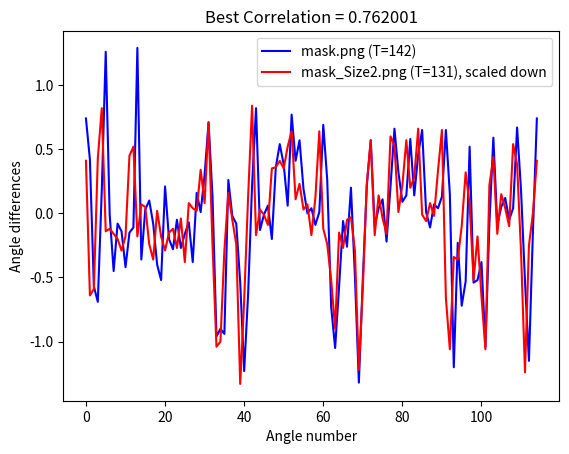

This figure's Python source:
import numpy as np
from matplotlib import pyplot as plot


##### Plot for the array of angles for 1 image ##########

# mask.pgm (T=142)
# y1 = [0.74, 0.42, -0.57, -0.69, 0.18, 1.26, -0.01, -0.45, -0.08, -0.14, -0.42, -0.15, -0.11, 1.29, -0.36, 0.03, 0.10, -0.08, -0.40, -0.52, 0.21, -0.20, -0.28, -0.05, -0.27, -0.16, -0.07, -0.38, 0.16, 0.01, 0.30, 0.71, 0.13, -0.96, -0.90, -0.94, 0.26, -0.02, -0.08, -0.54, -1.23, -0.63, 0.22, 0.82, -0.13, -0.01, 0.06, -0.20, 0.36, 0.54, 0.38, 0.06, 0.77, 0.41, 0.57, 0.19, 0.00, 0.04, -0.09, 0.01, 0.69, 0.26, -0.73, -1.05, -0.57, -0.06, -0.26, 0.20, -0.49, -1.32, -0.51, 0.21, 0.57, -0.10, 0.04, 0.11, -0.22, 0.21, 0.66, 0.32, 0.09, 0.14, 0.58, 0.14, 0.46, 0.65, 0.01, -0.11, 0.07, 0.04, 0.13, 0.65, 0.15, -1.20, -0.23, -0.72, -0.53, 0.52, -0.54, -0.52, -0.38, -1.04, -0.08, 0.59, -0.09, 0.05, 0.12, -0.05, 0.04, 0.67, 0.18, -0.53, -1.15, -0.15]




###### Arrays of angles have the same size - no interpolation ######

# mask.pgm(T=142), mask_R90(T=142)
# y1 = [0.74, 0.42, -0.57, -0.69, 0.18, 1.26, -0.01, -0.45, -0.08, -0.14, -0.42, -0.15, -0.11, 1.29, -0.36, 0.03, 0.10, -0.08, -0.40, -0.52, 0.21, -0.20, -0.28, -0.05, -0.27, -0.16, -0.07, -0.38, 0.16, 0.01, 0.30, 0.71, 0.13, -0.96, -0.90, -0.94, 0.26, -0.02, -0.08, -0.54, -1.23, -0.63, 0.22, 0.82, -0.13, -0.01, 0.06, -0.20, 0.36, 0.54, 0.38, 0.06, 0.77, 0.41, 0.57, 0.19, 0.00, 0.04, -0.09, 0.01, 0.69, 0.26, -0.73, -1.05, -0.57, -0.06, -0.26, 0.20, -0.49, -1.32, -0.51, 0.21, 0.57, -0.10, 0.04, 0.11, -0.22, 0.21, 0.66, 0.32, 0.09, 0.14, 0.58, 0.14, 0.46, 0.65, 0.01, -0.11, 0.07, 0.04, 0.13, 0.65, 0.15, -1.20, -0.23, -0.72, -0.53, 0.52, -0.54, -0.52, -0.38, -1.04, -0.08, 0.59, -0.09, 0.05, 0.12, -0.05, 0.04, 0.67, 0.18, -0.53, -1.15, -0.15]
# y2 = [1.01, 0.05, -0.90, -0.94, 0.26, -0.02, -0.08, -0.54, -1.23, -0.63, 0.22, 0.82, -0.13, -0.01, 0.06, -0.20, 0.36, 0.54, 0.38, 0.06, 0.77, 0.41, 0.57, 0.19, 0.00, 0.04, -0.09, 0.01, 0.69, 0.26, -0.73, -1.05, -0.57, -0.06, -0.26, 0.20, -0.49, -1.32, -0.51, 0.21, 0.57, -0.10, 0.04, 0.11, -0.22, 0.21, 0.66, 0.32, 0.09, 0.14, 0.58, 0.14, 0.46, 0.65, 0.01, -0.11, 0.07, 0.04, 0.13, 0.65, 0.15, -1.20, -0.23, -0.72, -0.53, 0.52, -0.54, -0.52, -0.38, -1.04, -0.08, 0.59, -0.09, 0.05, 0.12, -0.05, 0.04, 0.67, 0.18, -0.53, -1.15, -0.15, 0.15, -0.33, -0.57, -0.69, 0.18, 1.26, -0.01, -0.45, -0.08, -0.14, -0.42, -0.15, -0.11, 1.29, -0.36, 0.03, 0.10, -0.08, -0.40, -0.52, 0.21, -0.20, -0.28, -0.05, -0.27, -0.16, -0.07, -0.38, 0.16, 0.01, 0.30, 0.71]
# correlation = 0.952261




###### Spline interpolations - scaling UP ########

# mask.pgm(T=142) mask_Size.pgm(T=131) - BEFORE interpolation
# y1 = [0.55, 0.67, 0.45, -0.01, -0.50, -0.75, -0.73, -0.50, -0.04, 0.65, 1.21, 1.08, 0.37, -0.25, -0.46, -0.40, -0.20, -0.05, -0.05, -0.18, -0.36, -0.41, -0.24, -0.15, -0.28, -0.14, 0.67, 1.28, 0.75, -0.22, -0.45, -0.09, 0.16, 0.13, 0.05, -0.03, -0.14, -0.30, -0.48, -0.59, -0.41, 0.00, 0.22, 0.04, -0.23, -0.33, -0.27, -0.13, -0.05, -0.14, -0.26, -0.27, -0.18, -0.07, -0.04, -0.21, -0.38, -0.25, 0.07, 0.18, 0.07, 0.01, 0.15, 0.40, 0.64, 0.70, 0.49, 0.02, -0.58, -0.98, -0.98, -0.90, -1.01, -0.96, -0.41, 0.20, 0.28, 0.03, -0.09, -0.07, -0.15, -0.39, -0.79, -1.15, -1.19, -0.88, -0.47, -0.07, 0.37, 0.77, 0.77, 0.28, -0.16, -0.18, -0.00, 0.11, 0.07, -0.11, -0.21, -0.02, 0.30, 0.49, 0.54, 0.53, 0.45, 0.23, 0.04, 0.21, 0.63, 0.76, 0.53, 0.40, 0.51, 0.56, 0.38, 0.15, 0.03, 0.00, 0.03, 0.04, -0.01, -0.09, -0.13, -0.04, 0.30, 0.64, 0.69, 0.41, -0.06, -0.55, -0.91, -1.06, -1.00, -0.76, -0.44, -0.14, -0.08, -0.22, -0.23, 0.03, 0.20, -0.02, -0.51, -1.05, -1.32, -1.08, -0.58, -0.17, 0.14, 0.44, 0.59, 0.39, 0.01, -0.15, -0.04, 0.11, 0.15, 0.04, -0.16, -0.21, -0.02, 0.29, 0.56, 0.66, 0.52, 0.30, 0.17, 0.09, 0.04, 0.12, 0.38, 0.58, 0.45, 0.19, 0.16, 0.37, 0.60, 0.69, 0.52, 0.18, -0.08, -0.14, -0.08, 0.02, 0.08, 0.07, 0.03, 0.03, 0.15, 0.42, 0.65, 0.62, 0.20, -0.60, -1.18, -0.91, -0.32, -0.24, -0.60, -0.84, -0.71, -0.17, 0.42, 0.40, -0.20, -0.66, -0.66, -0.45, -0.31, -0.45, -0.85, -1.03, -0.66, -0.04, 0.45, 0.60, 0.31, -0.06, -0.12, 0.02, 0.13, 0.13, 0.07, -0.02, -0.09, -0.05, 0.21, 0.57, 0.66, 0.41, 0.06, -0.26, -0.64, -1.04, -1.13, -0.74, -0.15, -0.15]
# y2 = [0.55, 0.16, -0.34, -0.29, -0.05, -0.35, 0.02, 0.83, 0.67, -0.06, -0.26, -0.17, -0.04, -0.03, -0.08, -0.07, -0.14, -0.26, 0.48, -0.59, -0.09, -0.10, 0.66, 0.63, -0.27, 0.04, -0.05, -0.02, -0.00, 0.03, 0.01, -0.01, -0.20, -0.23, -0.19, -0.01, -0.22, 0.16, 0.02, -0.20, -0.24, -0.02, -0.09, -0.06, -0.12, -0.10, -0.12, -0.04, 0.05, -0.04, -0.06, -0.29, -0.25, 0.13, 0.09, 0.08, -0.01, 0.00, 0.15, 0.16, 0.37, 0.38, 0.20, -0.03, -0.44, 0.10, -0.64, -0.57, 0.18, -0.55, -0.57, -0.38, 0.11, 0.18, -0.02, -0.00, -0.03, -0.04, -0.15, -0.36, -0.70, 0.05, -0.72, 0.08, -0.34, -0.32, 0.06, 0.20, 0.38, 0.47, -0.07, -0.09, -0.00, -0.02, 0.06, 0.03, 0.03, -0.15, -0.18, 0.07, 0.19, 0.16, 0.10, 0.42, 0.26, 0.19, 0.06, -0.00, -0.05, 0.46, -0.06, 0.42, 0.13, 0.29, 0.29, 0.26, 0.09, 0.11, -0.03, 0.03, 0.02, 0.03, -0.08, -0.02, -0.02, 0.02, 0.33, 0.37, 0.21, -0.22, -0.07, -0.38, -0.57, -0.53, -0.33, -0.23, -0.04, -0.01, -0.15, -0.12, 0.10, 0.13, -0.17, -0.28, -0.57, -0.11, -0.76, -0.26, 0.05, -0.26, 0.10, 0.31, 0.39, -0.04, -0.11, 0.00, 0.06, 0.09, 0.05, -0.13, -0.19, 0.13, 0.03, 0.12, 0.03, 0.50, 0.35, 0.10, 0.04, 0.01, 0.15, 0.28, 0.31, 0.37, 0.00, 0.26, 0.29, 0.36, -0.00, -0.01, -1.54, 1.52, -0.08, 0.08, 0.02, 0.01, -0.01, 0.04, 0.07, 0.38, 0.02, 0.31, 0.13, -0.54, -0.73, -0.47, -0.29, -0.40, -0.22, 0.22, 0.24, -0.01, -0.24, -0.24, -0.05, -0.38, -0.35, -0.19, -0.45, -0.53, -0.11, 0.25, 0.35, -0.07, -0.09, 0.09, 0.02, 0.02, 0.07, 0.03, 0.01, -0.05, 0.02, 0.01, 0.33, 0.36, 0.18, -0.18, -0.08, -0.27, -0.50, -0.68, -0.20, 0.13, 0.04, 0.06, -0.16, -0.14]
# correlation = 0.385212

# mask.pgm(T=142) mask_Size.pgm(T=130) - AFTER interpolation
# y1 = [0.59, 0.66, 0.42, -0.06, -0.55, -0.77, -0.70, -0.41, 0.14, 0.87, 1.26, 0.84, 0.06, -0.39, -0.46, -0.30, -0.10, -0.03, -0.12, -0.30, -0.42, -0.30, -0.15, -0.26, -0.21, 0.55, 1.27, 0.81, -0.20, -0.45, -0.07, 0.16, 0.12, 0.03, -0.05, -0.17, -0.34, -0.53, -0.57, -0.27, 0.14, 0.18, -0.09, -0.30, -0.31, -0.19, -0.07, -0.09, -0.23, -0.28, -0.21, -0.09, -0.03, -0.17, -0.37, -0.28, 0.05, 0.18, 0.06, 0.02, 0.17, 0.43, 0.66, 0.69, 0.41, -0.13, -0.74, -1.01, -0.93, -0.93, -1.04, -0.75, -0.06, 0.32, 0.15, -0.07, -0.08, -0.11, -0.31, -0.68, -1.09, -1.22, -0.94, -0.51, -0.10, 0.35, 0.77, 0.76, 0.24, -0.18, -0.16, 0.03, 0.11, 0.03, -0.15, -0.18, 0.09, 0.39, 0.52, 0.54, 0.51, 0.36, 0.10, 0.09, 0.47, 0.77, 0.62, 0.40, 0.48, 0.57, 0.42, 0.18, 0.04, 0.00, 0.03, 0.04, -0.01, -0.09, -0.13, -0.00, 0.36, 0.68, 0.64, 0.29, -0.21, -0.70, -0.99, -1.06, -0.91, -0.61, -0.27, -0.07, -0.16, -0.27, -0.07, 0.19, 0.08, -0.38, -0.95, -1.31, -1.13, -0.63, -0.19, 0.13, 0.44, 0.59, 0.36, -0.03, -0.15, -0.01, 0.13, 0.14, -0.02, -0.20, -0.16, 0.10, 0.41, 0.63, 0.61, 0.40, 0.22, 0.12, 0.05, 0.07, 0.29, 0.55, 0.50, 0.23, 0.14, 0.33, 0.58, 0.69, 0.53, 0.17, -0.09, -0.14, -0.07, 0.04, 0.09, 0.06, 0.03, 0.05, 0.23, 0.52, 0.68, 0.49, -0.16, -0.97, -1.14, -0.55, -0.19, -0.46, -0.80, -0.79, -0.34, 0.32, 0.46, -0.10, -0.63, -0.67, -0.46, -0.31, -0.46, -0.88, -1.01, -0.58, 0.05, 0.51, 0.56, 0.20, -0.12, -0.08, 0.08, 0.14, 0.11, 0.03, -0.06, -0.09, 0.07, 0.44, 0.68, 0.51, 0.15, -0.18, -0.55, -0.98, -1.15, -0.80, -0.15, -0.15]
# y2 = [0.59, 0.45, -0.32, -0.33, -0.39, -0.30, 0.02, 0.25, 0.65, -0.03, 0.66, -0.25, -0.07, -0.18, -0.05, -0.03, -0.09, -0.09, -0.18, -0.19, -0.08, -0.08, 0.00, -0.15, -0.04, 0.79, 0.82, -0.19, -0.32, -0.10, -0.01, 0.04, -0.00, 0.02, 0.01, -0.20, -0.26, -0.20, -0.19, 0.16, -0.01, -0.17, -0.24, -0.08, -0.00, -0.13, -0.07, -0.08, -0.15, -0.05, -0.02, -0.04, -0.23, -0.16, 0.08, 0.06, 0.00, -0.03, 0.04, 0.18, 0.15, 0.29, 0.05, 0.41, 0.18, -0.02, -0.39, -0.56, -0.43, -0.55, -0.54, -0.43, 0.12, 0.19, -0.02, -0.00, -0.03, -0.05, -0.20, -0.31, -0.63, -0.70, -0.31, -0.06, -0.18, 0.20, 0.40, 0.44, -0.06, -0.08, -0.01, -0.03, 0.06, 0.03, -0.10, -0.12, 0.18, 0.16, 0.26, 0.24, 0.31, 0.14, 0.04, 0.02, -0.05, 0.45, 0.46, -0.08, 0.11, 0.30, 0.33, 0.21, 0.09, 0.11, -0.03, 0.05, 0.04, 0.03, -0.10, -0.05, -0.01, 0.04, 0.28, 0.40, 0.21, -0.22, -0.27, -0.11, -0.68, -0.28, -0.51, -0.25, -0.04, -0.01, -0.15, -0.13, 0.11, 0.13, -0.20, -0.25, -0.55, -0.85, -0.27, -0.23, 0.10, 0.31, 0.09, 0.27, -0.02, -0.07, 0.01, 0.05, 0.06, 0.04, -0.10, -0.14, 0.10, 0.12, 0.33, 0.20, 0.35, 0.08, -0.07, 0.15, 0.13, 0.28, 0.01, 0.22, 0.08, 0.38, 0.32, -0.05, 0.28, 0.00, 0.35, 0.00, 0.02, -0.05, -0.06, 0.07, 0.01, 0.02, -0.02, 0.05, 0.09, 0.35, 0.34, 0.00, -0.45, 0.05, -0.81, -0.20, -0.43, -0.41, -0.27, 0.23, 0.24, -0.26, -0.31, -0.39, -0.25, -0.25, -0.49, -0.51, -0.11, 0.23, 0.09, 0.30, -0.04, -0.05, 0.01, 0.03, 0.07, 0.04, 0.01, -0.06, 0.03, 0.01, 0.32, 0.37, 0.18, -0.18, -0.08, -0.24, -0.59, -0.63, -0.19, 0.03, 0.14, -0.04]
# correlation = 0.701352

# mask.pgm(T=142) mask_Size2.pgm(T=131) - AFTER interpolation
# y1 = [0.73, 0.46, -0.46, -0.75, -0.15, 1.12, 0.60, -0.43, -0.28, -0.03, -0.28, -0.35, -0.19, 0.10, 1.25, -0.38, -0.00, 0.12, -0.04, -0.31, -0.59, -0.01, 0.07, -0.33, -0.16, -0.11, -0.28, -0.10, -0.12, -0.35, 0.17, 0.02, 0.25, 0.69, 0.37, -0.73, -0.95, -1.03, -0.31, 0.27, -0.09, -0.15, -0.76, -1.21, -0.53, 0.27, 0.83, -0.07, -0.07, 0.10, -0.19, 0.14, 0.52, 0.51, 0.15, 0.33, 0.72, 0.41, 0.55, 0.14, 0.00, 0.04, -0.08, -0.06, 0.60, 0.48, -0.43, -1.04, -0.86, -0.24, -0.15, -0.11, 0.15, -0.74, -1.29, -0.44, 0.22, 0.58, -0.04, -0.02, 0.15, -0.16, -0.03, 0.54, 0.54, 0.19, 0.05, 0.30, 0.53, 0.13, 0.51, 0.64, 0.03, -0.12, 0.05, 0.06, 0.05, 0.49, 0.58, -0.71, -0.87, -0.25, -0.84, -0.22, 0.44, -0.62, -0.50, -0.38, -1.03, -0.27, 0.59, 0.09, -0.06, 0.14, 0.04, -0.10, 0.32, 0.62, -0.00, -0.70, -1.11, -0.15]
# y2 = [0.73, 0.47, -0.55, -0.67, 0.04, 1.06, 0.02, -0.07, -0.20, -0.13, -0.26, -0.29, -0.09, 0.54, 0.48, -0.18, 0.05, 0.07, -0.16, -0.45, 0.00, -0.13, -0.23, -0.29, -0.05, -0.21, -0.23, -0.05, -0.40, 0.13, 0.03, 0.01, 0.37, 0.00, 0.70, 0.13, -0.92, -1.02, -0.81, 0.13, 0.04, -0.06, -0.44, -1.41, -0.55, 0.18, 0.85, -0.12, -0.04, 0.10, -0.26, 0.42, 0.13, 0.66, 0.14, 0.57, 0.48, 0.63, 0.02, 0.25, 0.01, 0.07, -0.16, 0.03, 0.64, 0.16, -0.48, 0.04, -1.27, -0.23, -0.30, -0.17, -0.03, -0.05, -0.40, -1.24, -0.57, 0.19, 0.63, -0.12, 0.07, 0.10, -0.25, 0.24, 0.78, 0.21, 0.03, 0.35, 0.55, 0.14, 0.33, 0.65, 0.00, -0.08, 0.08, -0.02, 0.15, 0.67, 0.11, -1.30, -0.57, -0.35, -0.32, 0.01, 0.35, -0.01, -0.52, -0.19, -0.58, -1.14, -0.06, 0.61, -0.12, 0.05, 0.14, -0.06, 0.04, 0.70, 0.17, -0.47, -1.26, -0.13]
# correlation = 0.765371

# mask.pgm(T=142) mask_Size.pgm(T=127).
# y1 = [0.39, 0.56, -0.15, -0.74, -0.64, 0.05, 1.13, 0.82, -0.26, -0.44, -0.15, -0.05, -0.29, -0.39, -0.14, -0.29, 0.75, 1.01, -0.41, -0.10, 0.16, 0.03, -0.13, -0.39, -0.59, -0.10, 0.19, -0.23, -0.31, -0.10, -0.12, -0.28, -0.16, -0.03, -0.30, -0.23, 0.18, 0.03, 0.14, 0.55, 0.68, 0.12, -0.82, -0.96, -0.98, -0.81, 0.20, 0.13, -0.09, -0.13, -0.58, -1.18, -0.97, -0.31, 0.38, 0.84, 0.12, -0.19, 0.07, 0.04, -0.21, 0.12, 0.50, 0.54, 0.40, 0.04, 0.46, 0.73, 0.40, 0.57, 0.36, 0.05, 0.01, 0.04, -0.06, -0.13, 0.25, 0.71, 0.35, -0.45, -1.00, -0.99, -0.55, -0.09, -0.21, -0.10, 0.19, -0.41, -1.23, -1.04, -0.27, 0.24, 0.59, 0.15, -0.14, 0.09, 0.12, -0.17, -0.08, 0.40, 0.65, 0.38, 0.14, 0.04, 0.24, 0.58, 0.23, 0.23, 0.61, 0.60, 0.07, -0.14, -0.02, 0.09, 0.04, 0.07, 0.45, 0.66, -0.06, -1.18, -0.53, -0.31, -0.83, -0.49, 0.46, -0.05, -0.70, -0.45, -0.36, -0.95, -0.70, 0.26, 0.57, -0.01, -0.07, 0.13, 0.09, -0.05, -0.06, 0.43, 0.63, 0.11, -0.43, -1.07, -0.88, -0.15]
# y2 = [0.39, -0.32, 0.32, -0.80, 0.07, 1.12, -0.06, 0.07, -0.25, -0.08, -0.18, -0.25, -0.28, -0.07, 0.26, 0.99, -0.32, 0.04, -0.05, 0.00, -0.14, -0.31, -0.35, 0.11, -0.18, -0.24, -0.09, -0.20, -0.13, -0.01, -0.12, -0.11, -0.38, -0.02, 0.17, 0.08, 0.14, 0.27, 0.49, 0.26, 0.03, -0.66, -0.94, -0.88, -0.06, -0.31, -0.01, 0.30, -0.01, -0.09, -0.67, -1.32, -0.36, 0.20, 0.66, 0.07, -0.06, -0.00, 0.06, -0.20, 0.18, 0.38, 0.24, 0.34, 0.16, 0.20, 0.63, 0.32, 0.43, 0.24, 0.12, 0.05, 0.06, -0.11, -0.06, 0.16, 0.55, -0.09, -0.11, -1.04, -0.61, -0.22, -0.02, -0.22, 0.01, -0.08, 0.11, -0.63, -1.18, -0.39, 0.19, 0.45, 0.05, -0.02, 0.06, 0.06, -0.18, 0.07, 0.39, 0.44, 0.24, 0.09, 0.09, 0.32, 0.49, 0.10, 0.35, 0.39, 0.27, -0.02, -0.10, 0.03, 0.07, 0.01, 0.03, 0.21, 0.02, 0.49, -0.96, -0.91, -0.51, 0.29, -0.20, -0.55, -0.57, -0.16, -0.84, -0.03, 0.43, 0.02, -0.09, 0.02, 0.10, 0.12, -0.08, 0.02, 0.31, 0.08, 0.34, -0.27, -0.02, -1.11, -0.18, 0.00, -0.05, -0.23]
# correlation = 0.652879




###### Spline interpolations - scaling DOWN ########

# mask.pgm(T=142) mask_Size.pgm(T=142)
# y1 = [0.74, 0.42, -0.57, -0.69, 0.18, 1.26, -0.01, -0.45, -0.08, -0.14, -0.42, -0.15, -0.11, 1.29, -0.36, 0.03, 0.10, -0.08, -0.40, -0.52, 0.21, -0.20, -0.28, -0.05, -0.27, -0.16, -0.07, -0.38, 0.16, 0.01, 0.30, 0.71, 0.13, -0.96, -0.90, -0.94, 0.26, -0.02, -0.08, -0.54, -1.23, -0.63, 0.22, 0.82, -0.13, -0.01, 0.06, -0.20, 0.36, 0.54, 0.38, 0.06, 0.77, 0.41, 0.57, 0.19, 0.00, 0.04, -0.09, 0.01, 0.69, 0.26, -0.73, -1.05, -0.57, -0.06, -0.26, 0.20, -0.49, -1.32, -0.51, 0.21, 0.57, -0.10, 0.04, 0.11, -0.22, 0.21, 0.66, 0.32, 0.09, 0.14, 0.58, 0.14, 0.46, 0.65, 0.01, -0.11, 0.07, 0.04, 0.13, 0.65, 0.15, -1.20, -0.23, -0.72, -0.53, 0.52, -0.54, -0.52, -0.38, -1.04, -0.08, 0.59, -0.09, 0.05, 0.12, -0.05, 0.04, 0.67, 0.18, -0.53, -1.15, -0.15]
# y2 = [-0.37, -0.09, 0.25, 0.41, -0.23, -0.02, -0.08, -0.34, -0.42, -0.13, 0.66, 0.05, -0.02, 0.02, -0.06, -0.23, -0.13, 0.13, -0.27, -0.07, -0.11, -0.12, 0.05, -0.07, -0.18, 0.08, -0.03, 0.15, 0.42, 0.10, 0.01, -0.70, -0.48, -0.39, 0.17, -0.00, -0.06, -0.55, -0.26, -0.02, -0.08, 0.31, 0.04, -0.01, 0.06, 0.02, -0.16, 0.19, 0.19, 0.22, 0.04, 0.31, 0.25, 0.23, 0.28, 0.11, 0.03, 0.02, -0.02, 0.09, 0.35, -0.17, -0.52, -0.40, -0.09, -0.12, 0.08, -0.17, -0.56, -0.77, -0.01, 0.19, 0.24, -0.06, 0.08, -0.06, 0.07, 0.12, 0.48, 0.10, 0.02, 0.29, 0.26, 0.29, 0.15, -1.21, 0.73, 0.09, -0.01, 0.05, 0.02, 0.09, -0.71, -0.30, -0.06, 0.15, -0.29, -0.23, -0.21, -0.56, 0.21, -0.05, 0.09, 0.03, 0.03, -0.04, 0.12, 0.31, -0.13, -0.41, -0.35, 0.06, -0.15, 0.00]
# correlation = 0.443967


# mask.pgm(T=142) mask_Size.pgm(T=130)
# y1 = [0.74, 0.42, -0.57, -0.69, 0.18, 1.26, -0.01, -0.45, -0.08, -0.14, -0.42, -0.15, -0.11, 1.29, -0.36, 0.03, 0.10, -0.08, -0.40, -0.52, 0.21, -0.20, -0.28, -0.05, -0.27, -0.16, -0.07, -0.38, 0.16, 0.01, 0.30, 0.71, 0.13, -0.96, -0.90, -0.94, 0.26, -0.02, -0.08, -0.54, -1.23, -0.63, 0.22, 0.82, -0.13, -0.01, 0.06, -0.20, 0.36, 0.54, 0.38, 0.06, 0.77, 0.41, 0.57, 0.19, 0.00, 0.04, -0.09, 0.01, 0.69, 0.26, -0.73, -1.05, -0.57, -0.06, -0.26, 0.20, -0.49, -1.32, -0.51, 0.21, 0.57, -0.10, 0.04, 0.11, -0.22, 0.21, 0.66, 0.32, 0.09, 0.14, 0.58, 0.14, 0.46, 0.65, 0.01, -0.11, 0.07, 0.04, 0.13, 0.65, 0.15, -1.20, -0.23, -0.72, -0.53, 0.52, -0.54, -0.52, -0.38, -1.04, -0.08, 0.59, -0.09, 0.05, 0.12, -0.05, 0.04, 0.67, 0.18, -0.53, -1.15, -0.15]
# y2 = [-0.33, -0.39, 0.03, 0.62, 0.64, -0.05, -0.03, -0.09, -0.19, -0.07, -0.01, 0.11, 0.61, -0.26, 0.01, -0.00, -0.04, -0.23, -0.08, -0.08, -0.20, -0.05, -0.06, -0.12, -0.01, -0.24, 0.10, -0.02, 0.13, 0.25, 0.24, 0.07, -0.54, -0.49, -0.52, 0.23, -0.02, -0.03, -0.26, -0.73, -0.08, 0.09, 0.48, -0.10, -0.03, 0.05, -0.15, 0.17, 0.24, 0.17, 0.03, 0.41, -0.07, 0.29, 0.22, 0.11, 0.05, 0.03, -0.04, 0.05, 0.40, -0.24, -0.15, -0.27, -0.21, -0.03, -0.10, 0.08, -0.28, -0.76, -0.19, 0.26, 0.22, -0.04, 0.05, -0.00, -0.06, 0.20, 0.25, -0.03, 0.15, 0.16, 0.16, 0.43, 0.12, 0.18, -0.03, -0.08, 0.05, -0.01, 0.05, 0.38, -0.40, -0.56, -0.30, -0.35, 0.32, -0.31, -0.29, -0.43, -0.23, 0.10, 0.02, 0.01, 0.07, 0.02, 0.03, 0.29, 0.21, -0.08, -0.57, -0.20, 0.14, 0.00]
# correlation = 0.740259

# mask.pgm(T=142) mask_Size2.pgm(T= 131)
y1 = [0.74, 0.42, -0.57, -0.69, 0.18, 1.26, -0.01, -0.45, -0.08, -0.14, -0.42, -0.15, -0.11, 1.29, -0.36, 0.03, 0.10, -0.08, -0.40, -0.52, 0.21, -0.20, -0.28, -0.05, -0.27, -0.16, -0.07, -0.38, 0.16, 0.01, 0.30, 0.71, 0.13, -0.96, -0.90, -0.94, 0.26, -0.02, -0.08, -0.54, -1.23, -0.63, 0.22, 0.82, -0.13, -0.01, 0.06, -0.20, 0.36, 0.54, 0.38, 0.06, 0.77, 0.41, 0.57, 0.19, 0.00, 0.04, -0.09, 0.01, 0.69, 0.26, -0.73, -1.05, -0.57, -0.06, -0.26, 0.20, -0.49, -1.32, -0.51, 0.21, 0.57, -0.10, 0.04, 0.11, -0.22, 0.21, 0.66, 0.32, 0.09, 0.14, 0.58, 0.14, 0.46, 0.65, 0.01, -0.11, 0.07, 0.04, 0.13, 0.65, 0.15, -1.20, -0.23, -0.72, -0.53, 0.52, -0.54, -0.52, -0.38, -1.04, -0.08, 0.59, -0.09, 0.05, 0.12, -0.05, 0.04, 0.67, 0.18, -0.53, -1.15, -0.15]
y2 = [0.41, -0.64, -0.59, 0.43, 0.82, -0.14, -0.12, -0.16, -0.20, -0.29, -0.18, 0.45, 0.52, -0.18, 0.07, 0.05, -0.24, -0.36, 0.02, -0.18, -0.29, -0.15, -0.12, -0.27, -0.04, -0.38, 0.08, 0.04, 0.02, 0.34, 0.08, 0.71, -0.25, -1.04, -1.00, -0.29, 0.16, -0.05, -0.24, -1.33, -0.68, 0.13, 0.84, -0.17, 0.03, -0.01, -0.09, 0.35, 0.36, 0.41, 0.35, 0.52, 0.64, 0.11, 0.23, 0.03, 0.07, -0.17, 0.12, 0.64, -0.12, -0.24, -0.52, -0.90, -0.15, -0.27, -0.05, -0.03, -0.29, -1.22, -0.58, 0.23, 0.57, -0.17, 0.14, -0.04, -0.16, 0.60, 0.53, 0.01, 0.22, 0.57, 0.20, 0.28, 0.66, -0.01, -0.06, 0.08, -0.02, 0.33, 0.65, -0.66, -1.06, -0.34, -0.36, -0.10, 0.32, 0.07, -0.52, -0.18, -0.65, -1.06, 0.22, 0.44, -0.16, 0.15, 0.04, -0.10, 0.54, 0.38, -0.30, -1.24, -0.25, 0.00]
correlation = 0.762001






# Cylic arrays
y1.append(y1[0])
y2.append(y2[0])

# Range of the arrays
x1 = range(len(y1))
x2 = range(len(y2))

# Plotting
plot.plot(x1, y1, 'b', label = 'mask.png (T=142)')
plot.plot(x2, y2, 'r', label = 'mask_Size2.png (T=131), scaled down')
plot.ylabel('Angle differences')
plot.xlabel('Angle number')
plot.title('Best Correlation = ' + str(correlation))
plot.legend()
plot.show()